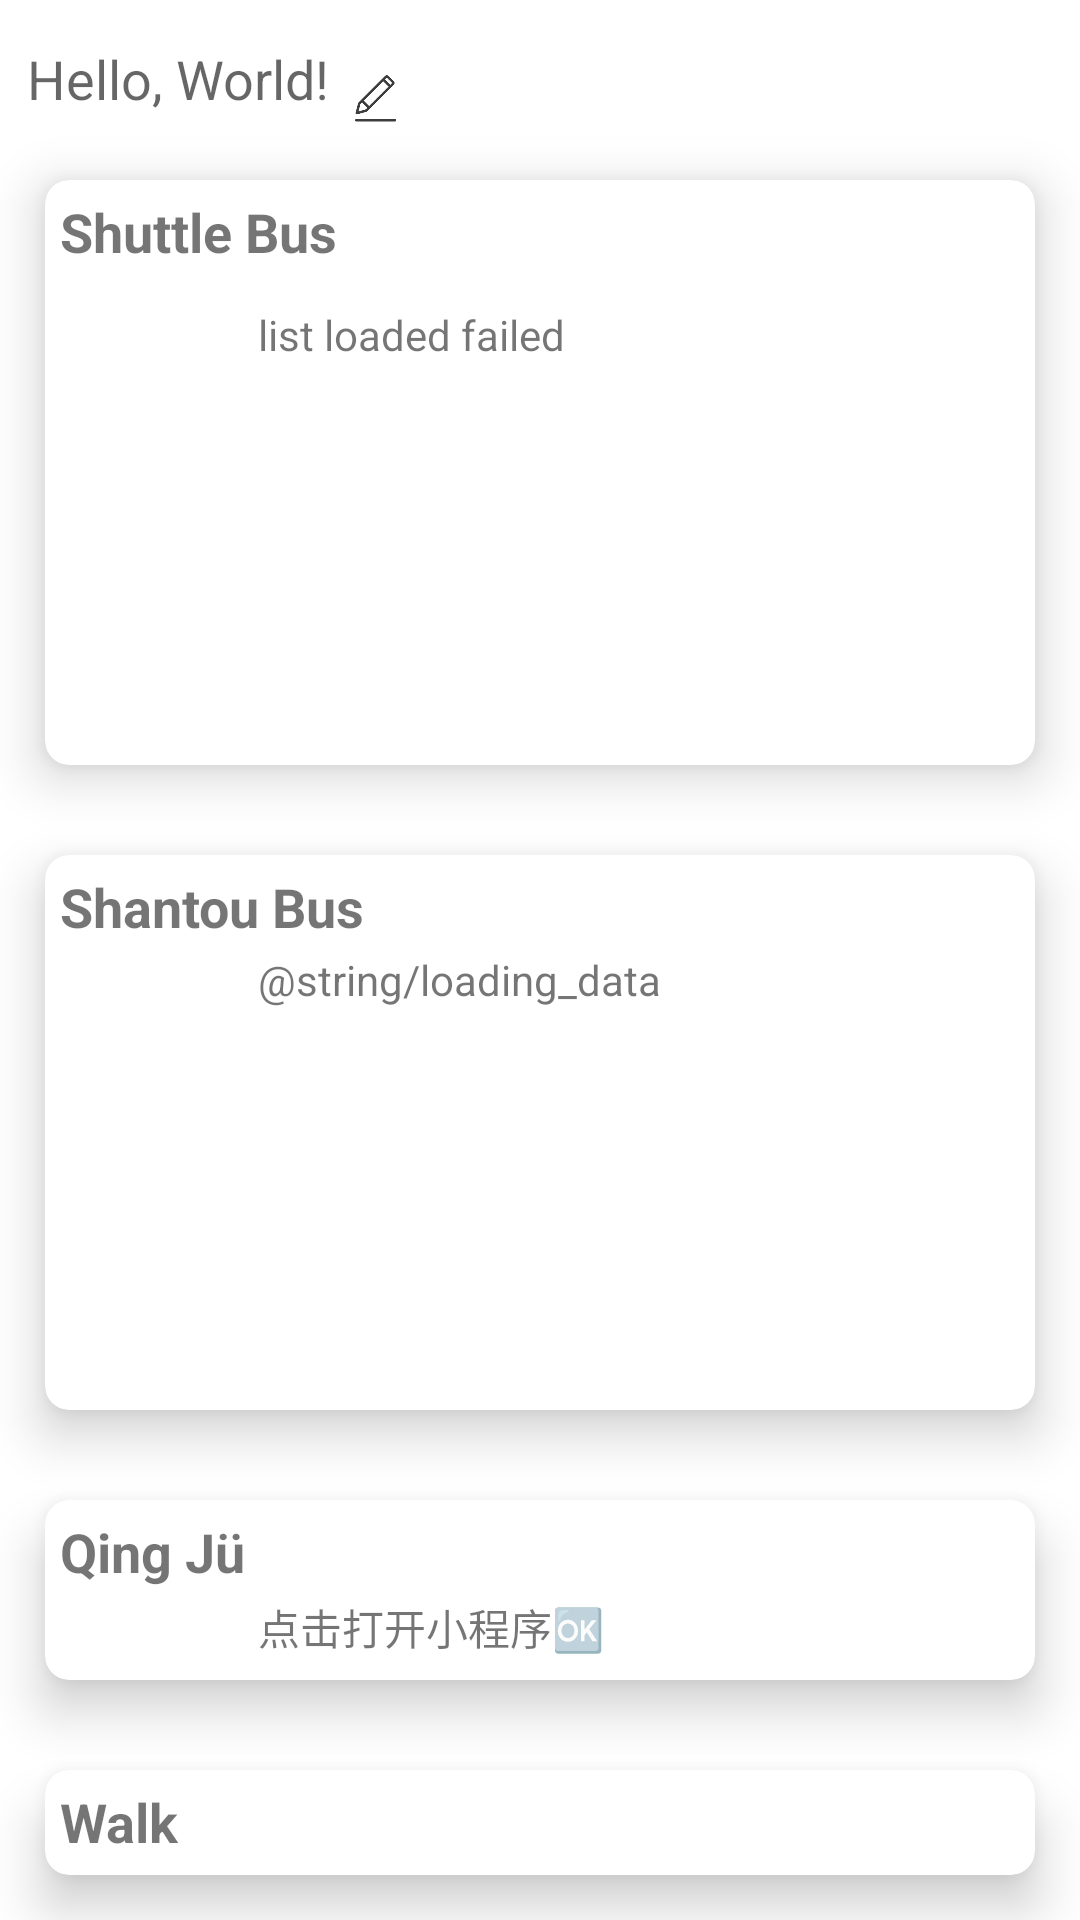

Write the Android layout XML for this screen, with the resource values it uses.
<!-- AndroidManifest.xml: application theme Theme.Buses -->
<!-- res/layout/common.xml -->
<?xml version="1.0" encoding="utf-8"?>
<androidx.constraintlayout.widget.ConstraintLayout xmlns:android="http://schemas.android.com/apk/res/android"
    xmlns:app="http://schemas.android.com/apk/res-auto"
    xmlns:tools="http://schemas.android.com/tools"
    android:layout_width="match_parent"
    android:layout_height="match_parent"
    android:paddingTop="0dp"
    android:layout_marginTop="0dp">


        <LinearLayout
            android:layout_width="match_parent"
            android:layout_height="match_parent"
            android:orientation="vertical"
            android:paddingTop="0dp"
            android:layout_marginTop="0dp">


            <LinearLayout
                android:layout_height="45dp"
                android:layout_width="match_parent">

                <TextView
                    android:id="@+id/nowTime"
                    android:layout_width="wrap_content"
                    android:layout_height="wrap_content"
                    android:paddingTop="14dp"
                    android:paddingLeft="9dp"
                    android:text="Hello, World!"

                    android:textAppearance="@style/TextAppearance.AppCompat.Medium" />

                <Button
                    android:id="@+id/button2"
                    android:layout_width="20dp"
                    android:layout_height="20dp"
                    android:background="@drawable/modify"
                    android:paddingTop="0dp"
                    android:layout_marginLeft="5dp"
                    android:layout_marginTop="5dp"/>
                <Button
                    android:id="@+id/jianyitian"
                    android:layout_width="50dp"
                    android:layout_height="40dp"
                    android:padding="1dp"
                    android:text="上一天"
                    android:layout_marginRight="1dp"
                    android:visibility="gone" />

                <Button
                    android:id="@+id/rest"
                    android:layout_width="70dp"
                    android:layout_height="40dp"
                    android:padding="1dp"
                    android:text="时间归零"
                    android:layout_marginRight="1dp"
                    android:visibility="gone" />

                <Button
                    android:id="@+id/jiayitian"
                    android:layout_width="50dp"
                    android:layout_height="40dp"
                    android:text="下一天"
                    android:padding="1dp"
                    android:layout_marginRight="1dp"
                    android:visibility="gone" />

            </LinearLayout>
            <androidx.cardview.widget.CardView
                android:layout_width="match_parent"
                android:layout_height="wrap_content"
                android:layout_margin="15dp"

                android:layout_y="136dp"
                app:cardCornerRadius="8dp"
                app:cardElevation="10dp"
                app:contentPadding="5dp">
                <TextView

                    android:layout_width="wrap_content"
                    android:layout_height="wrap_content"
                    android:textStyle="bold"
                    android:textSize="18sp"
                    android:id="@+id/Shuttletitle"
                    android:text="Shuttle Bus"
                    />
                <ScrollView

                    android:layout_width="match_parent"
                    android:layout_height="164dp"
                    android:layout_marginTop="21dp"
                    android:paddingBottom="2dp"
                    >

                    <LinearLayout
                        android:layout_width="match_parent"
                        android:layout_height="wrap_content"
                        android:orientation="vertical"
                        android:padding="16dp"
                        android:paddingTop="6dp">

                        <TextView
                            android:id="@+id/nearest_bus"
                            android:layout_width="103dp"
                            android:layout_height="wrap_content"
                            android:layout_marginStart="50dp"
                            android:text="list loaded failed" />
                    </LinearLayout>

                </ScrollView>
            </androidx.cardview.widget.CardView>

            <androidx.cardview.widget.CardView
                xmlns:android="http://schemas.android.com/apk/res/android"
                xmlns:app="http://schemas.android.com/apk/res-auto"
                android:layout_width="match_parent"
                android:layout_height="wrap_content"
                android:layout_margin="15dp"

                android:layout_y="136dp"
                app:cardCornerRadius="8dp"
                app:cardElevation="10dp"
                app:contentPadding="5dp">
                <TextView

                    android:layout_width="wrap_content"
                    android:layout_height="wrap_content"
                    android:textStyle="bold"
                    android:textSize="18sp"
                    android:text="Shantou Bus"
                    />
                <ScrollView

                    android:layout_width="match_parent"
                    android:layout_height="164dp"
                    android:layout_marginTop="11dp"
                    >

                    <LinearLayout
                        android:layout_width="match_parent"
                        android:layout_height="wrap_content"
                        android:orientation="vertical"
                        android:padding="16dp">

                        <TextView
                            android:layout_marginStart="50dp"
                            android:id="@+id/shantoubus"
                            android:layout_width="wrap_content"
                            android:layout_height="wrap_content"
                            android:layout_y="141dp"
                            android:text="@string/loading_data" />
                    </LinearLayout>

                </ScrollView>
            </androidx.cardview.widget.CardView>

            <androidx.cardview.widget.CardView
                android:layout_width="match_parent"
                android:layout_height="60dp"
                android:layout_margin="15dp"

                android:layout_y="136dp"
                app:cardCornerRadius="8dp"
                app:cardElevation="10dp"
                app:contentPadding="5dp">

                <TextView

                    android:layout_width="wrap_content"
                    android:layout_height="wrap_content"
                    android:text="Qing Jü"
                    android:textSize="18sp"
                    android:textStyle="bold" />

                <ScrollView

                    android:layout_width="match_parent"
                    android:layout_height="84dp"
                    android:layout_marginTop="11dp">

                    <LinearLayout
                        android:layout_width="match_parent"
                        android:layout_height="wrap_content"
                        android:orientation="vertical"
                        android:padding="16dp">

                        <TextView
                            android:id="@+id/qingju"
                            android:layout_width="178dp"
                            android:layout_height="wrap_content"
                            android:layout_marginStart="50dp"
                            android:layout_y="141dp"
                            android:text="点击打开小程序🆗" />
                    </LinearLayout>

                </ScrollView>
            </androidx.cardview.widget.CardView>

            <androidx.cardview.widget.CardView
                android:layout_width="match_parent"
                android:layout_height="wrap_content"
                android:layout_margin="15dp"

                android:layout_y="136dp"
                app:cardCornerRadius="8dp"
                app:cardElevation="10dp"
                app:contentPadding="5dp">
                <TextView

                    android:layout_width="wrap_content"
                    android:layout_height="wrap_content"
                    android:textStyle="bold"
                    android:textSize="18sp"
                    android:text="Walk"
                    />

                <ScrollView

                    android:layout_width="match_parent"
                    android:layout_height="64dp"
                    android:layout_marginTop="11dp">

                    <LinearLayout
                        android:layout_width="match_parent"
                        android:layout_height="wrap_content"
                        android:orientation="vertical"
                        android:padding="16dp">

                        <TextView
                            android:layout_width="183dp"

                            android:layout_height="wrap_content"
                            android:layout_marginStart="50dp"
                            android:layout_y="141dp"
                            android:text="其实走过去只要15分钟" />
                    </LinearLayout>

                </ScrollView>
            </androidx.cardview.widget.CardView>

        </LinearLayout>
</androidx.constraintlayout.widget.ConstraintLayout>
<!-- resources referenced by this layout -->
<resources>
  <!-- drawable modify: png bitmap (drawable, 2878 bytes) -->
  <string name="loading_data">loading...if loading failed,please reopen this page.</string>
  <style name="Theme.Buses" parent="Theme.MaterialComponents.DayNight.DarkActionBar">
          
          <item name="colorPrimary">@color/purple_500</item>
          <item name="colorPrimaryVariant">@color/purple_700</item>
          <item name="colorOnPrimary">@color/white</item>
          
          <item name="colorSecondary">@color/teal_200</item>
          <item name="colorSecondaryVariant">@color/teal_700</item>
          <item name="colorOnSecondary">@color/black</item>
          
          <item name="android:statusBarColor">?attr/colorPrimaryVariant</item>
          
      </style>
  <!-- not gathered from this repository: default colours our renderer supplied (Android Studio template values) -->
  <color name="purple_500">#FF6200EE</color>
  <color name="purple_700">#FF3700B3</color>
  <color name="teal_200">#FF03DAC5</color>
  <color name="teal_700">#FF018786</color>
  <color name="black">#FF000000</color>
  <color name="white">#FFFFFFFF</color>
</resources>
